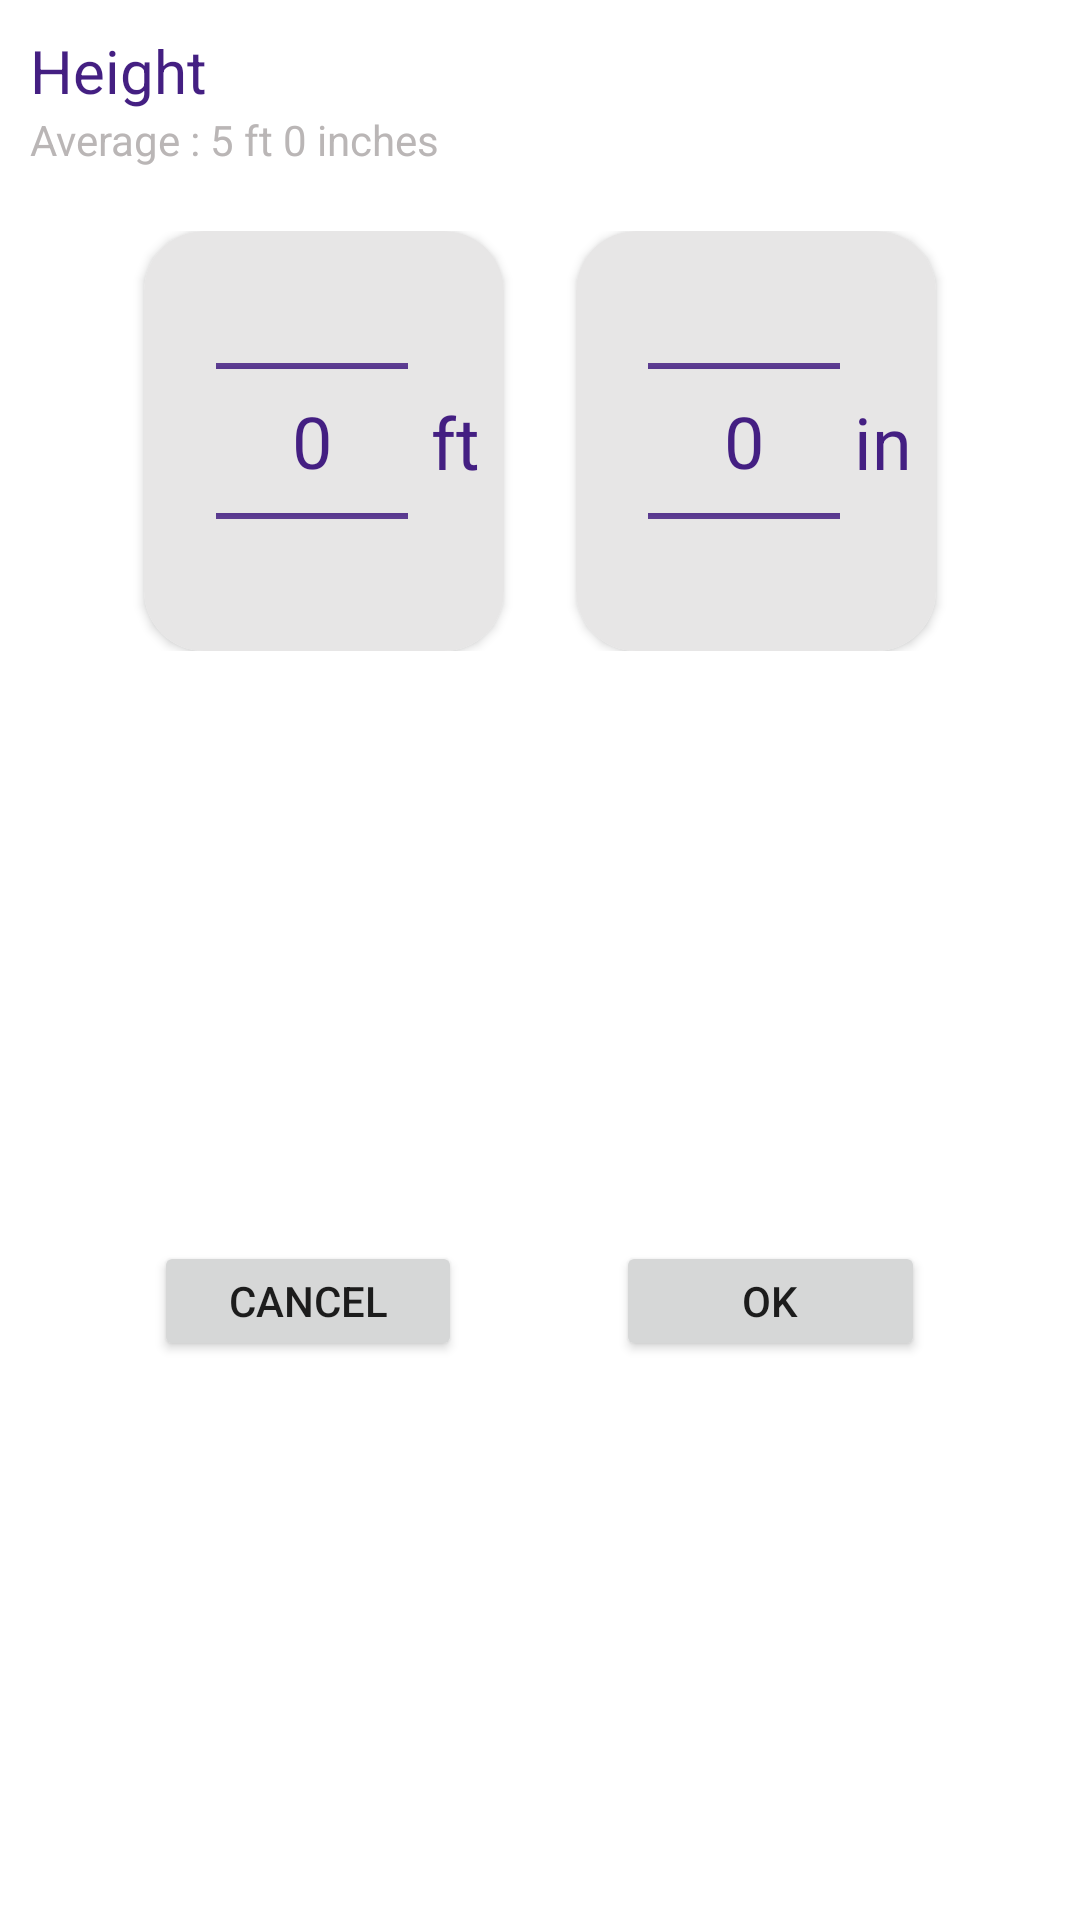

The Android layout XML behind this screen, and the referenced resources:
<!-- AndroidManifest.xml: application theme Theme.BMICalculator -->
<!-- res/layout/centered_dialog.xml -->
<?xml version="1.0" encoding="utf-8"?>
<androidx.constraintlayout.widget.ConstraintLayout xmlns:tools="http://schemas.android.com/tools"
    android:id="@+id/height_cardView"
    android:layout_width="wrap_content"
    android:layout_height="wrap_content"
    android:background="@drawable/bg_height_layout"
    xmlns:android="http://schemas.android.com/apk/res/android"
    xmlns:app="http://schemas.android.com/apk/res-auto"
    app:layout_constraintEnd_toEndOf="parent"
    app:layout_constraintStart_toStartOf="parent"
    app:layout_constraintTop_toTopOf="parent">

        <TextView
            android:id="@+id/height_title_text"
            android:layout_width="wrap_content"
            android:layout_height="wrap_content"
            android:text="@string/height_title_txt"
            android:textColor="@color/app_color"
            android:textSize="24sp"
            android:visibility="gone"
            app:layout_constraintEnd_toEndOf="parent"
            app:layout_constraintHorizontal_bias="0.502"
            app:layout_constraintStart_toStartOf="parent"
            app:layout_constraintTop_toBottomOf="@+id/textView" />

    <LinearLayout
        android:id="@+id/linearLayout"
        android:layout_width="wrap_content"
        android:layout_height="wrap_content"
        android:layout_marginTop="40dp"
        app:layout_constraintEnd_toEndOf="parent"
        app:layout_constraintStart_toStartOf="parent"
        app:layout_constraintTop_toBottomOf="@+id/height_title_text">

        <androidx.cardview.widget.CardView
            android:id="@+id/feet_cardView"
            android:layout_width="120dp"
            android:layout_height="140dp"
            android:layout_marginStart="24dp"
            android:layout_weight="1"
            app:cardCornerRadius="20dp"
            app:layout_constraintBottom_toBottomOf="parent"
            app:layout_constraintStart_toStartOf="parent"
            app:layout_constraintTop_toTopOf="parent">

            <androidx.constraintlayout.widget.ConstraintLayout
                android:layout_width="match_parent"
                android:layout_height="match_parent"
                android:background="@color/grey">

                <NumberPicker
                    android:id="@+id/feet_picker"
                    android:layout_width="wrap_content"
                    android:layout_height="wrap_content"
                    android:theme="@style/NumberPickerTheme"
                    app:layout_constraintBottom_toBottomOf="parent"
                    app:layout_constraintEnd_toEndOf="@+id/feet_title"
                    app:layout_constraintStart_toStartOf="parent"
                    app:layout_constraintTop_toTopOf="parent" />

                <TextView
                    android:id="@+id/feet_title"
                    android:layout_width="wrap_content"
                    android:layout_height="wrap_content"
                    android:layout_marginEnd="8dp"
                    android:text="@string/ft"
                    android:textColor="@color/app_color"
                    android:textSize="24sp"
                    app:layout_constraintBottom_toBottomOf="parent"
                    app:layout_constraintEnd_toEndOf="parent"
                    app:layout_constraintTop_toTopOf="parent" />
            </androidx.constraintlayout.widget.ConstraintLayout>
        </androidx.cardview.widget.CardView>

        <View
            android:layout_width="24dp"
            android:layout_height="0dp" />

        <androidx.cardview.widget.CardView
            android:id="@+id/inch_cardView"
            android:layout_width="120dp"
            android:layout_height="140dp"
            android:layout_marginEnd="24dp"
            android:layout_weight="1"
            app:cardCornerRadius="20dp"
            app:layout_constraintBottom_toBottomOf="parent"
            app:layout_constraintEnd_toEndOf="parent"
            app:layout_constraintTop_toTopOf="parent">


            <androidx.constraintlayout.widget.ConstraintLayout
                android:layout_width="match_parent"
                android:layout_height="match_parent"
                android:background="@color/grey">

                <NumberPicker
                    android:id="@+id/inch_picker"
                    android:layout_width="wrap_content"
                    android:layout_height="wrap_content"
                    android:theme="@style/NumberPickerTheme"
                    app:layout_constraintBottom_toBottomOf="parent"
                    app:layout_constraintEnd_toEndOf="@+id/inch_titile"
                    app:layout_constraintStart_toStartOf="parent"
                    app:layout_constraintTop_toTopOf="parent" />

                <TextView
                    android:id="@+id/inch_titile"
                    android:layout_width="wrap_content"
                    android:layout_height="wrap_content"
                    android:layout_marginEnd="8dp"
                    android:text="@string/in"
                    android:textColor="@color/app_color"
                    android:textSize="24sp"
                    app:layout_constraintBottom_toBottomOf="parent"
                    app:layout_constraintEnd_toEndOf="parent"
                    app:layout_constraintTop_toTopOf="parent" />

            </androidx.constraintlayout.widget.ConstraintLayout>
        </androidx.cardview.widget.CardView>
    </LinearLayout>

    <LinearLayout
        android:id="@+id/layoutButtons"
        android:layout_width="match_parent"
        android:layout_height="wrap_content"
        android:layout_marginTop="20dp"
        android:layout_marginBottom="10dp"
        android:gravity="center"
        android:orientation="horizontal"
        app:layout_constraintBottom_toBottomOf="parent"
        app:layout_constraintEnd_toEndOf="parent"
        app:layout_constraintStart_toStartOf="parent"
        app:layout_constraintTop_toBottomOf="@+id/linearLayout">

        
        <View
            android:layout_width="0dp"
            android:layout_height="0dp"
            android:layout_weight="1" />

        <Button
            android:id="@+id/btnCancel"
            android:layout_width="0dp"
            android:layout_height="40dp"
            android:layout_weight="2"
            android:text="@string/cancel" />

        
        <View
            android:layout_width="0dp"
            android:layout_height="0dp"
            android:layout_weight="1" />

        <Button
            android:id="@+id/btnOK"
            android:layout_width="0dp"
            android:layout_height="40dp"
            android:layout_weight="2"
            android:text="@string/ok" />

        
        <View
            android:layout_width="0dp"
            android:layout_height="0dp"
            android:layout_weight="1" />

    </LinearLayout>



    <TextView
        android:id="@+id/textView"
        android:layout_width="wrap_content"
        android:layout_height="wrap_content"
        android:layout_marginTop="10dp"
        android:text="@string/height"
        android:textColor="@color/app_color"
        android:textSize="20sp"
        android:layout_marginStart="10dp"
        app:layout_constraintStart_toStartOf="parent"
        app:layout_constraintTop_toTopOf="parent" />

    <TextView
        android:layout_width="wrap_content"
        android:layout_height="wrap_content"
        android:text="@string/average"
        android:textColor="@color/dark_grey"
        app:layout_constraintStart_toStartOf="@+id/textView"
        app:layout_constraintTop_toBottomOf="@+id/textView" />


    </androidx.constraintlayout.widget.ConstraintLayout>
<!-- resources referenced by this layout -->
<resources>
  <color name="app_color">#441F82</color>
  <color name="dark_grey">#BAB6B6</color>
  <color name="grey">#FFE7E6E6</color>
  <!-- drawable bg_height_layout (drawable) -->
  <?xml version="1.0" encoding="utf-8"?>
  <shape xmlns:android="http://schemas.android.com/apk/res/android">
      <solid android:color="@android:color/white" /> 
      <corners android:radius="20dp" /> 
  </shape>
  <string name="average">Average : 5 ft 0 inches</string>
  <string name="cancel">Cancel</string>
  <string name="ft">ft</string>
  <string name="height">Height</string>
  <string name="height_title_txt">5 feet 4 inches </string>
  <string name="in">in</string>
  <string name="ok">OK</string>
  <style name="NumberPickerTheme" parent="Theme.AppCompat.Light">
          <item name="colorAccent">@color/app_color</item>
          <item name="colorControlNormal">@color/app_color</item>
          <item name="android:textColorPrimary">@color/app_color</item>
          <item name="android:background">@color/grey</item>
          <item name="android:textSize">24sp</item>
      </style>
  <style name="Theme.BMICalculator" parent="Theme.MaterialComponents.DayNight.DarkActionBar">
          
          <item name="colorPrimary">@color/app_color</item>
          <item name="colorPrimaryVariant">@color/purple_700</item>
          <item name="colorOnPrimary">@color/white</item>
          
          <item name="colorSecondary">@color/teal_200</item>
          <item name="colorSecondaryVariant">@color/teal_700</item>
          <item name="colorOnSecondary">@color/black</item>
          
          <item name="android:statusBarColor">?attr/colorPrimaryVariant</item>
          
      </style>
  <color name="purple_700">#441F82</color>
  <color name="white">#FFFFFFFF</color>
  <color name="teal_200">#FF03DAC5</color>
  <color name="teal_700">#FF018786</color>
  <color name="black">#FF000000</color>
</resources>
